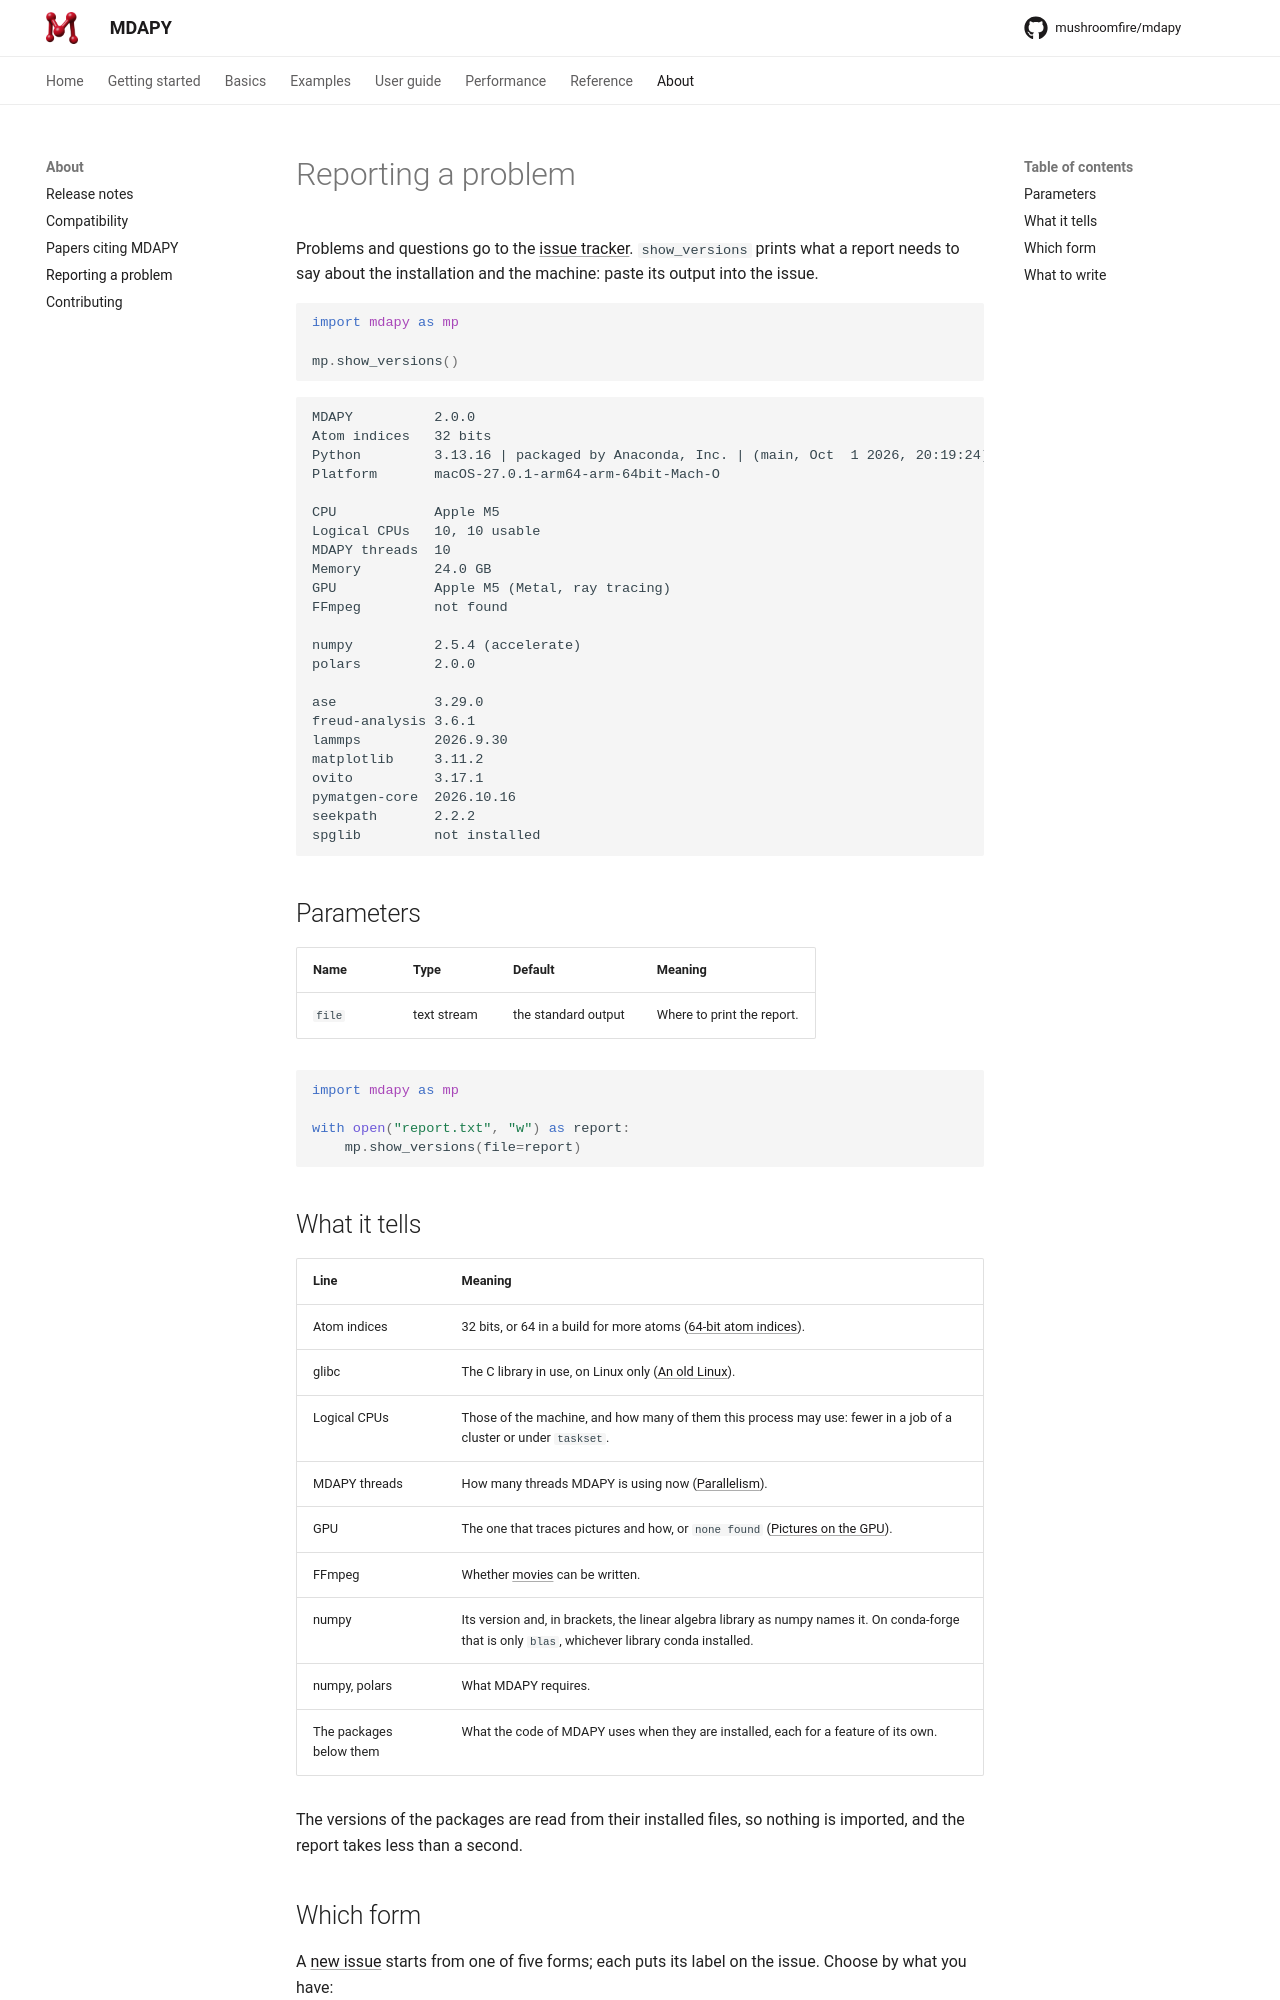

repository: mushroomfire/mdapy · page: 2.0/about/reporting/index.html · generator: mkdocs

# Reporting a problem

Problems and questions go to the
[issue tracker](https://github.com/mushroomfire/mdapy/issues). `show_versions`
prints what a report needs to say about the installation and the machine: paste
its output into the issue.

```python
import mdapy as mp

mp.show_versions()
```

```text
MDAPY                2.0.0
Atom indices         32 bits
Python               3.13.16 | packaged by Anaconda, Inc. | (main, Oct  1 2026, 20:19:24) [Clang 20.1.8 ]
Platform             macOS-27.0.1-arm64-arm-64bit-Mach-O

CPU                  Apple M5
Logical CPUs         10, 10 usable
MDAPY threads        10
Memory               24.0 GB
GPU                  Apple M5 (Metal, ray tracing)
GPU part             none
FFmpeg               not found

numpy                2.5.4 (accelerate)
polars               2.0.0

ase                  3.29.0
freud-analysis       3.6.1
lammps               2026.9.30
matplotlib           3.11.2
mdapy-cuda12         not installed
mdapy-rocm6          not installed
nvidia-cublas-cu12   not installed
nvidia-cufft-cu12    not installed
nvidia-cusolver-cu12 not installed
ovito                3.17.1
pymatgen-core        2026.10.16
seekpath             2.2.2
spglib               not installed
```

## Parameters

| Name | Type | Default | Meaning |
|---|---|---|---|
| `file` | text stream | the standard output | Where to print the report. |

```python
import mdapy as mp

with open("report.txt", "w") as report:
    mp.show_versions(file=report)
```

## What it tells

| Line | Meaning |
|---|---|
| Atom indices | 32 bits, or 64 in a build for more atoms ([64-bit atom indices](../getting-started/installation.md#64-bit-atom-indices)). |
| glibc | The C library in use, on Linux only ([An old Linux](../getting-started/installation.md#an-old-linux)). |
| Logical CPUs | Those of the machine, and how many of them this process may use: fewer in a job of a cluster or under `taskset`. |
| MDAPY threads | How many threads MDAPY is using now ([Parallelism](../basics/parallelism.md)). |
| GPU | The one that traces pictures and how, or `none found` ([Pictures on the GPU](../getting-started/installation.md#pictures-on-the-gpu)). |
| FFmpeg | Whether [movies](../user-guide/visualization/movies.md) can be written. |
| numpy | Its version and, in brackets, the linear algebra library as numpy names it. On conda-forge that is only `blas`, whichever library conda installed. |
| numpy, polars | What MDAPY requires. |
| The packages below them | What the code of MDAPY uses when they are installed, each for a feature of its own. |

The versions of the packages are read from their installed files, so nothing is
imported, and the report takes less than a second.
